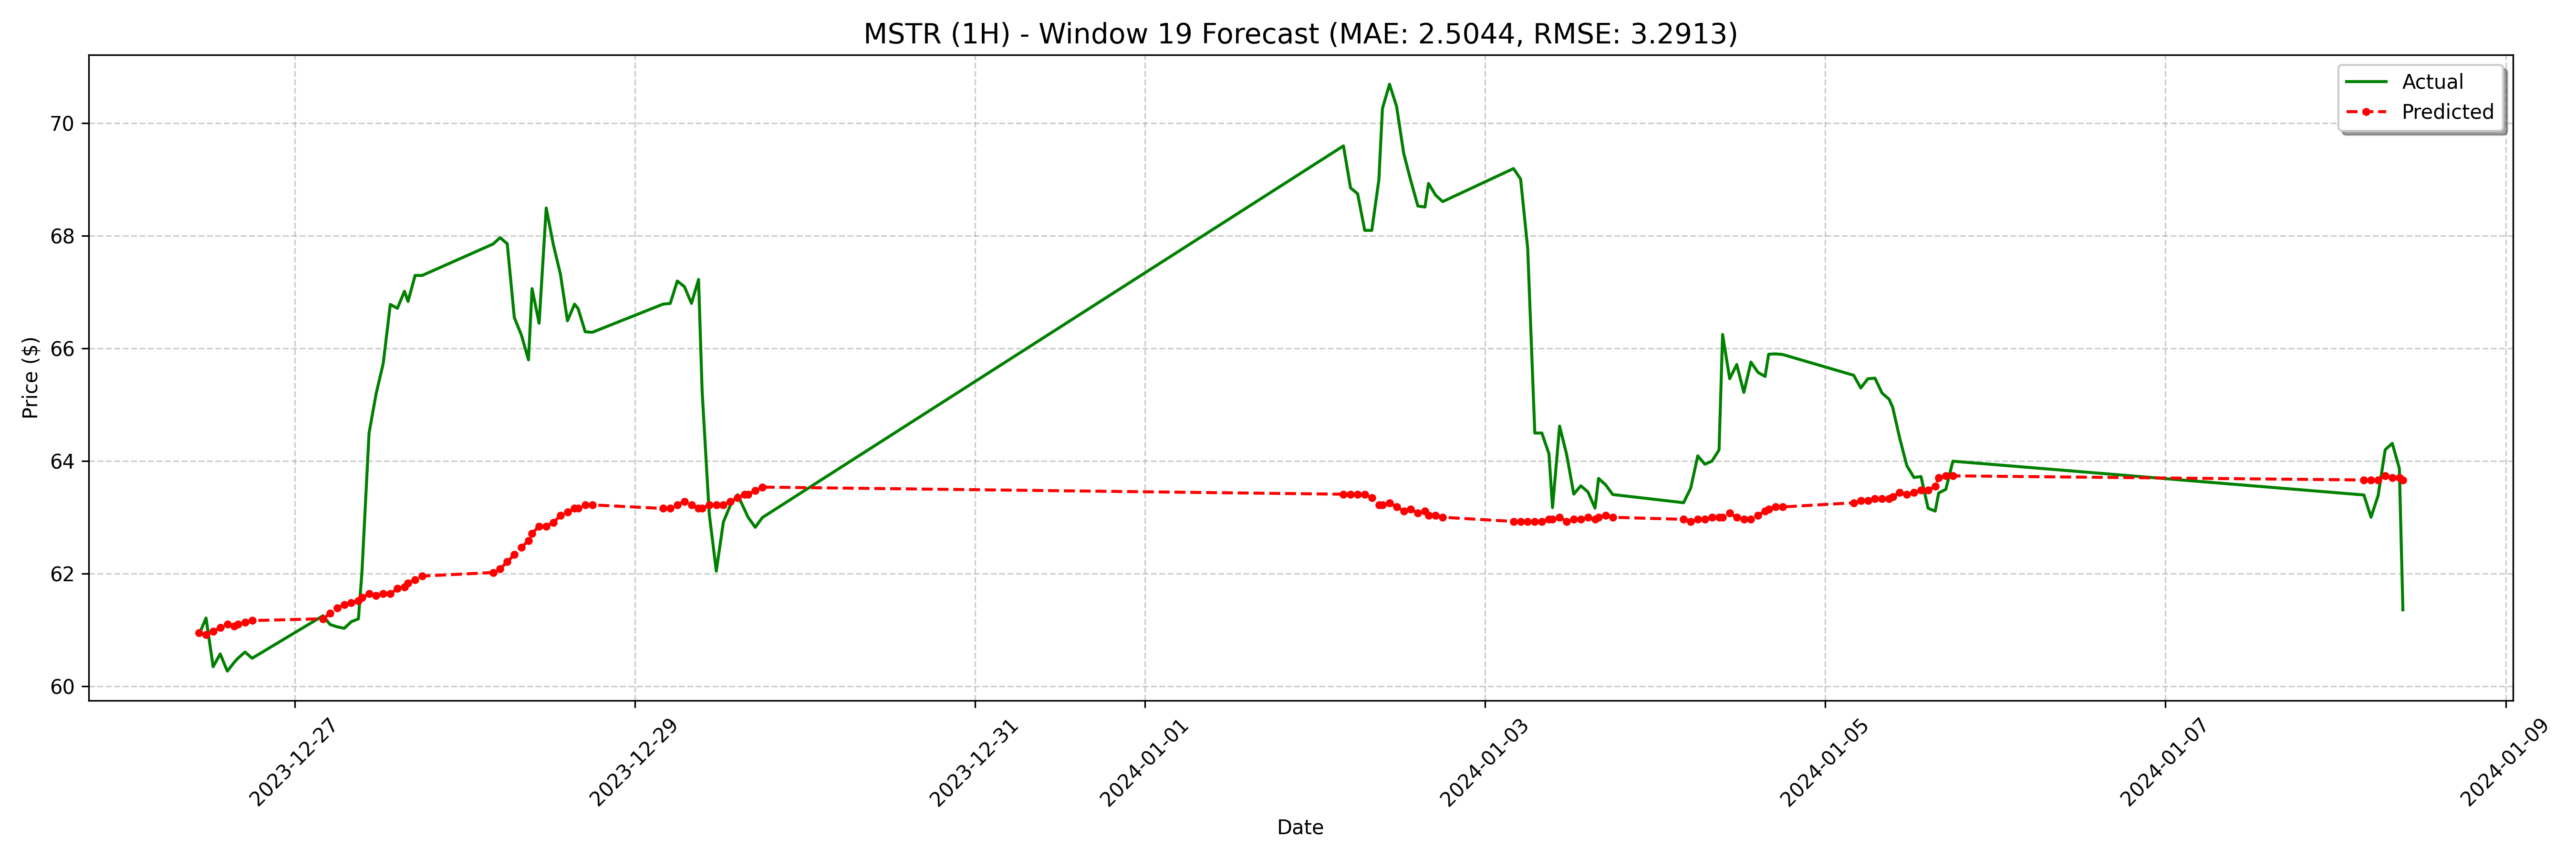

Data behind this chart, as committed beside it:
date, actual, forecast
2023-12-26 10:30:00-05:00, 60.92, 60.95
2023-12-26 11:30:00-05:00, 61.21, 60.92
2023-12-26 12:30:00-05:00, 60.35, 60.98
2023-12-26 13:30:00-05:00, 60.58, 61.04
2023-12-26 14:30:00-05:00, 60.27, 61.11
2023-12-26 15:30:00-05:00, 60.43, 61.07
2023-12-26 16:00:00-05:00, 60.5, 61.11
2023-12-26 17:00:00-05:00, 60.61, 61.14
2023-12-26 18:00:00-05:00, 60.5, 61.17
2023-12-27 04:00:00-05:00, 61.25, 61.2
2023-12-27 05:00:00-05:00, 61.1, 61.3
2023-12-27 06:00:00-05:00, 61.06, 61.39
2023-12-27 07:00:00-05:00, 61.03, 61.45
2023-12-27 08:00:00-05:00, 61.15, 61.49
2023-12-27 09:00:00-05:00, 61.2, 61.52
2023-12-27 09:30:00-05:00, 62.03, 61.58
2023-12-27 10:30:00-05:00, 64.5, 61.64
2023-12-27 11:30:00-05:00, 65.2, 61.61
2023-12-27 12:30:00-05:00, 65.74, 61.64
2023-12-27 13:30:00-05:00, 66.78, 61.64
2023-12-27 14:30:00-05:00, 66.72, 61.74
2023-12-27 15:30:00-05:00, 67.02, 61.77
2023-12-27 16:00:00-05:00, 66.84, 61.83
2023-12-27 17:00:00-05:00, 67.3, 61.9
2023-12-27 18:00:00-05:00, 67.3, 61.96
2023-12-28 04:00:00-05:00, 67.86, 62.02
2023-12-28 05:00:00-05:00, 67.97, 62.09
2023-12-28 06:00:00-05:00, 67.86, 62.21
2023-12-28 07:00:00-05:00, 66.55, 62.34
2023-12-28 08:00:00-05:00, 66.24, 62.47
2023-12-28 09:00:00-05:00, 65.8, 62.59
2023-12-28 09:30:00-05:00, 67.06, 62.72
2023-12-28 10:30:00-05:00, 66.45, 62.84
2023-12-28 11:30:00-05:00, 68.5, 62.84
2023-12-28 12:30:00-05:00, 67.85, 62.91
2023-12-28 13:30:00-05:00, 67.33, 63.03
2023-12-28 14:30:00-05:00, 66.49, 63.1
2023-12-28 15:30:00-05:00, 66.79, 63.16
2023-12-28 16:00:00-05:00, 66.71, 63.16
2023-12-28 17:00:00-05:00, 66.3, 63.22
2023-12-28 18:00:00-05:00, 66.29, 63.22
2023-12-29 04:00:00-05:00, 66.79, 63.16
2023-12-29 05:00:00-05:00, 66.8, 63.16
2023-12-29 06:00:00-05:00, 67.2, 63.22
2023-12-29 07:00:00-05:00, 67.1, 63.29
2023-12-29 08:00:00-05:00, 66.8, 63.22
2023-12-29 09:00:00-05:00, 67.23, 63.16
2023-12-29 09:30:00-05:00, 65.25, 63.16
2023-12-29 10:30:00-05:00, 63.07, 63.22
2023-12-29 11:30:00-05:00, 62.05, 63.22
2023-12-29 12:30:00-05:00, 62.92, 63.22
2023-12-29 13:30:00-05:00, 63.22, 63.29
2023-12-29 14:30:00-05:00, 63.4, 63.35
2023-12-29 15:30:00-05:00, 63.14, 63.41
2023-12-29 16:00:00-05:00, 63, 63.41
2023-12-29 17:00:00-05:00, 62.83, 63.48
2023-12-29 18:00:00-05:00, 63, 63.54
2024-01-02 04:00:00-05:00, 69.6, 63.41
2024-01-02 05:00:00-05:00, 68.85, 63.41
2024-01-02 06:00:00-05:00, 68.75, 63.41
... 68 more rows
